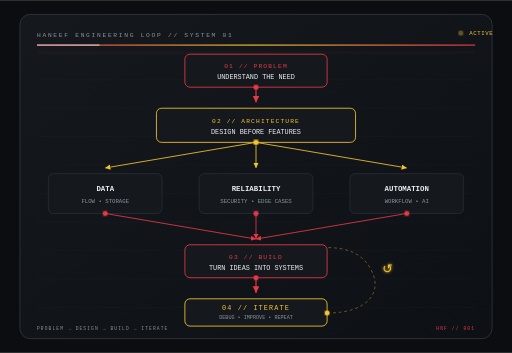
t = 0.00 s
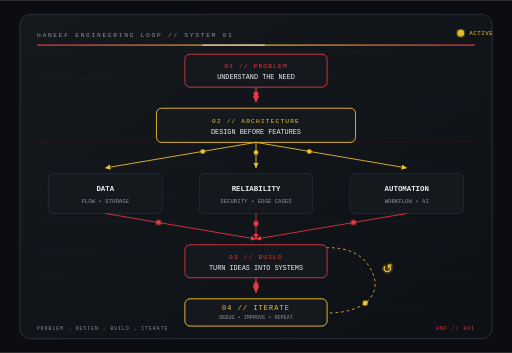
t = 0.99 s
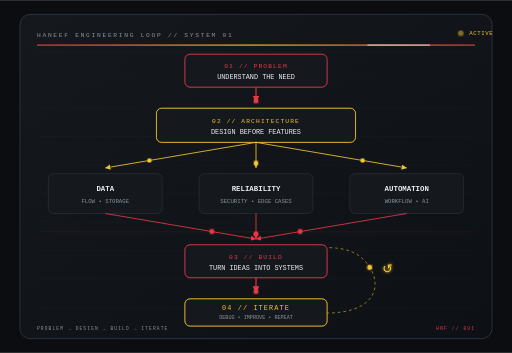
t = 1.98 s
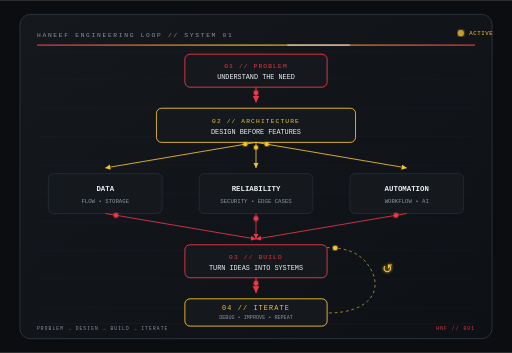
t = 3.00 s
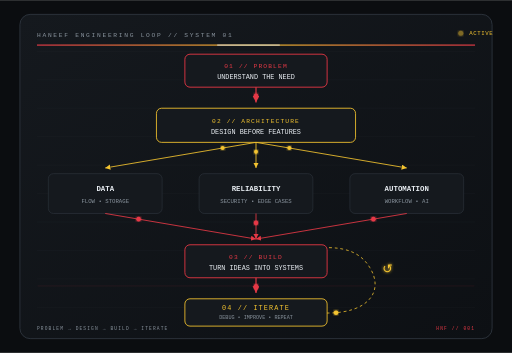
t = 3.42 s
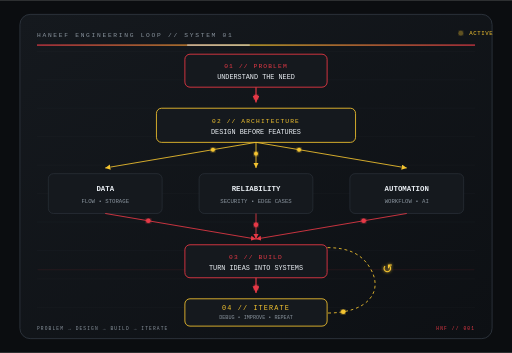
t = 3.60 s

The animated SVG that drew these frames (rendered in a browser with its animation timeline set to each time). Animation: 19 SMIL elements (animate=10,animateMotion=9); one cycle of 6.00 s, repeats indefinitely.

<svg width="900" height="620" viewBox="0 0 900 620"
xmlns="http://www.w3.org/2000/svg">

<defs>
  <filter id="glowRed">
    <feGaussianBlur stdDeviation="3" result="blur"/>
    <feMerge>
      <feMergeNode in="blur"/>
      <feMergeNode in="SourceGraphic"/>
    </feMerge>
  </filter>

  <filter id="glowGold">
    <feGaussianBlur stdDeviation="2.5" result="blur"/>
    <feMerge>
      <feMergeNode in="blur"/>
      <feMergeNode in="SourceGraphic"/>
    </feMerge>
  </filter>

  <marker id="arrowRed" markerWidth="8" markerHeight="8"
          refX="6" refY="3" orient="auto">
    <path d="M0,0 L6,3 L0,6 Z" fill="#E63946"/>
  </marker>

  <marker id="arrowGold" markerWidth="8" markerHeight="8"
          refX="6" refY="3" orient="auto">
    <path d="M0,0 L6,3 L0,6 Z" fill="#F4C430"/>
  </marker>

  <linearGradient id="panel" x1="0" y1="0" x2="1" y2="1">
    <stop offset="0%" stop-color="#15191E"/>
    <stop offset="100%" stop-color="#0D1014"/>
  </linearGradient>

  <linearGradient id="goldLine" x1="0" y1="0" x2="1" y2="0">
    <stop offset="0%" stop-color="#E63946"/>
    <stop offset="50%" stop-color="#F4C430"/>
    <stop offset="100%" stop-color="#E63946"/>
  </linearGradient>
</defs>

<!-- Background -->
<rect width="900" height="620" fill="#0B0D10"/>

<!-- Main panel -->
<rect x="35" y="25" width="830" height="570" rx="18"
      fill="url(#panel)" stroke="#303740" stroke-width="1.5"/>

<!-- Technical grid -->
<g opacity="0.11" stroke="#8A949E" stroke-width="0.5">
  <path d="M65 90 H835"/>
  <path d="M65 140 H835"/>
  <path d="M65 190 H835"/>
  <path d="M65 240 H835"/>
  <path d="M65 290 H835"/>
  <path d="M65 340 H835"/>
  <path d="M65 390 H835"/>
  <path d="M65 440 H835"/>
  <path d="M65 490 H835"/>
  <path d="M65 540 H835"/>
</g>

<!-- System scan -->
<rect x="66" y="90" width="768" height="2" fill="#E63946" opacity="0.08">
  <animate attributeName="y" values="92;568;92" dur="6s" repeatCount="indefinite"/>
</rect>

<!-- Header -->
<text x="65" y="65"
      fill="#8A949E"
      font-family="monospace"
      font-size="11"
      letter-spacing="3">
  HANEEF ENGINEERING LOOP // SYSTEM 01
</text>

<circle cx="810" cy="58" r="5"
        fill="#F4C430" filter="url(#glowGold)">
  <animate attributeName="opacity" values="0.35;1;0.35" dur="1.8s" repeatCount="indefinite"/>
  <animate attributeName="r" values="4;6;4" dur="1.8s" repeatCount="indefinite"/>
</circle>

<text x="825" y="62"
      fill="#F4C430"
      font-family="monospace"
      font-size="10"
      letter-spacing="1">
  ACTIVE
</text>

<!-- TOP ACCENT -->
<rect x="65" y="78" width="770" height="2" fill="url(#goldLine)"/>
<rect x="65" y="78" width="110" height="2" fill="#E8EDF2" opacity="0.75">
  <animate attributeName="x" values="65;725;65" dur="4.5s" repeatCount="indefinite"/>
</rect>

<!-- PROBLEM -->
<rect x="325" y="95" width="250" height="58" rx="9"
      fill="#15191E" stroke="#E63946" stroke-width="1.5"/>
<rect x="325" y="95" width="250" height="58" rx="9"
      fill="none" stroke="#E63946" stroke-width="1" opacity="0">
  <animate attributeName="opacity" values="0;0.35;0" dur="3.6s" begin="0.72s" repeatCount="indefinite"/>
</rect>

<text x="450" y="120" text-anchor="middle"
      fill="#E63946" font-family="monospace"
      font-size="11" letter-spacing="2">
  01 // PROBLEM
</text>

<text x="450" y="139" text-anchor="middle"
      fill="#E8EDF2" font-family="monospace" font-size="12">
  UNDERSTAND THE NEED
</text>

<path d="M450 153 V180"
      stroke="#E63946" stroke-width="2"
      marker-end="url(#arrowRed)"/>

<!-- ARCHITECTURE -->
<rect x="275" y="190" width="350" height="60" rx="9"
      fill="#15191E" stroke="#F4C430" stroke-width="1.5"/>
<rect x="275" y="190" width="350" height="60" rx="9"
      fill="none" stroke="#F4C430" stroke-width="1" opacity="0">
  <animate attributeName="opacity" values="0;0.35;0" dur="3.6s" begin="0.18s" repeatCount="indefinite"/>
</rect>

<text x="450" y="216" text-anchor="middle"
      fill="#F4C430" font-family="monospace"
      font-size="11" letter-spacing="2">
  02 // ARCHITECTURE
</text>

<text x="450" y="236" text-anchor="middle"
      fill="#E8EDF2" font-family="monospace" font-size="12">
  DESIGN BEFORE FEATURES
</text>

<!-- Branches -->
<path d="M450 250 L185 295"
      stroke="#F4C430" stroke-width="1.5" fill="none"
      marker-end="url(#arrowGold)"/>

<path d="M450 250 V295"
      stroke="#F4C430" stroke-width="1.5" fill="none"
      marker-end="url(#arrowGold)"/>

<path d="M450 250 L715 295"
      stroke="#F4C430" stroke-width="1.5" fill="none"
      marker-end="url(#arrowGold)"/>

<!-- DATA -->
<rect x="85" y="305" width="200" height="70" rx="9"
      fill="#15191E" stroke="#303740"/>

<text x="185" y="335" text-anchor="middle"
      fill="#E8EDF2" font-family="monospace"
      font-size="13" font-weight="bold">
  DATA
</text>

<text x="185" y="356" text-anchor="middle"
      fill="#8A949E" font-family="monospace" font-size="10">
  FLOW • STORAGE
</text>

<!-- RELIABILITY -->
<rect x="350" y="305" width="200" height="70" rx="9"
      fill="#15191E" stroke="#303740"/>

<text x="450" y="335" text-anchor="middle"
      fill="#E8EDF2" font-family="monospace"
      font-size="13" font-weight="bold">
  RELIABILITY
</text>

<text x="450" y="356" text-anchor="middle"
      fill="#8A949E" font-family="monospace" font-size="10">
  SECURITY • EDGE CASES
</text>

<!-- AUTOMATION -->
<rect x="615" y="305" width="200" height="70" rx="9"
      fill="#15191E" stroke="#303740"/>

<text x="715" y="335" text-anchor="middle"
      fill="#E8EDF2" font-family="monospace"
      font-size="13" font-weight="bold">
  AUTOMATION
</text>

<text x="715" y="356" text-anchor="middle"
      fill="#8A949E" font-family="monospace" font-size="10">
  WORKFLOW • AI
</text>

<!-- Converging paths -->
<path d="M185 375 L450 420"
      stroke="#E63946" stroke-width="1.5" fill="none"
      marker-end="url(#arrowRed)"/>

<path d="M450 375 V420"
      stroke="#E63946" stroke-width="1.5" fill="none"
      marker-end="url(#arrowRed)"/>

<path d="M715 375 L450 420"
      stroke="#E63946" stroke-width="1.5" fill="none"
      marker-end="url(#arrowRed)"/>

<!-- BUILD -->
<rect x="325" y="430" width="250" height="58" rx="9"
      fill="#15191E" stroke="#E63946" stroke-width="1.5"/>
<rect x="325" y="430" width="250" height="58" rx="9"
      fill="none" stroke="#E63946" stroke-width="1" opacity="0">
  <animate attributeName="opacity" values="0;0.35;0" dur="3.6s" begin="0.54s" repeatCount="indefinite"/>
</rect>

<text x="450" y="455" text-anchor="middle"
      fill="#E63946" font-family="monospace"
      font-size="11" letter-spacing="2">
  03 // BUILD
</text>

<text x="450" y="475" text-anchor="middle"
      fill="#E8EDF2" font-family="monospace" font-size="12">
  TURN IDEAS INTO SYSTEMS
</text>

<path d="M450 488 V515"
      stroke="#E63946" stroke-width="2"
      marker-end="url(#arrowRed)"/>

<!-- ITERATE -->
<rect x="325" y="525" width="250" height="48" rx="9"
      fill="#15191E" stroke="#F4C430" stroke-width="1.5"/>
<rect x="325" y="525" width="250" height="48" rx="9"
      fill="none" stroke="#F4C430" stroke-width="1" opacity="0">
  <animate attributeName="opacity" values="0;0.35;0" dur="3.6s" begin="0.00s" repeatCount="indefinite"/>
</rect>

<text x="450" y="545" text-anchor="middle"
      fill="#F4C430" font-family="monospace"
      font-size="12" letter-spacing="2">
  04 // ITERATE
</text>

<text x="450" y="561" text-anchor="middle"
      fill="#8A949E" font-family="monospace" font-size="9">
  DEBUG • IMPROVE • REPEAT
</text>

<!-- Loop -->
<path d="M575 550
         C650 550 675 510 650 470
         C635 445 610 435 575 435"
      fill="none" stroke="#F4C430"
      stroke-width="1.5" stroke-dasharray="5 5">
  <animate attributeName="stroke-dashoffset" from="0" to="-20" dur="1.4s" repeatCount="indefinite"/>
  <animate attributeName="opacity" values="0.45;1;0.45" dur="2.4s" repeatCount="indefinite"/>
</path>

<text x="672" y="480"
      fill="#F4C430"
      font-family="monospace"
      font-size="22"
      filter="url(#glowGold)">
  ↺
</text>


<!-- Animated system signals -->
<circle r="4" fill="#E63946" filter="url(#glowRed)">
  <animateMotion dur="2.2s" repeatCount="indefinite" path="M450 153 V180"/>
</circle>

<circle r="3.5" fill="#F4C430" filter="url(#glowGold)">
  <animateMotion dur="2.8s" repeatCount="indefinite" path="M450 250 L185 295"/>
</circle>
<circle r="3.5" fill="#F4C430" filter="url(#glowGold)">
  <animateMotion dur="2.5s" repeatCount="indefinite" path="M450 250 V295"/>
</circle>
<circle r="3.5" fill="#F4C430" filter="url(#glowGold)">
  <animateMotion dur="2.8s" repeatCount="indefinite" path="M450 250 L715 295"/>
</circle>

<circle r="4" fill="#E63946" filter="url(#glowRed)">
  <animateMotion dur="2.8s" repeatCount="indefinite" path="M185 375 L450 420"/>
</circle>
<circle r="4" fill="#E63946" filter="url(#glowRed)">
  <animateMotion dur="2.5s" repeatCount="indefinite" path="M450 375 V420"/>
</circle>
<circle r="4" fill="#E63946" filter="url(#glowRed)">
  <animateMotion dur="2.8s" repeatCount="indefinite" path="M715 375 L450 420"/>
</circle>

<circle r="4" fill="#E63946" filter="url(#glowRed)">
  <animateMotion dur="2.2s" repeatCount="indefinite" path="M450 488 V515"/>
</circle>

<!-- Loop signal -->
<circle r="4" fill="#F4C430" filter="url(#glowGold)">
  <animateMotion dur="3.2s" repeatCount="indefinite" path="M575 550 C650 550 675 510 650 470 C635 445 610 435 575 435"/>
</circle>

<!-- Footer -->
<text x="65" y="580"
      fill="#8A949E"
      font-family="monospace"
      font-size="8"
      letter-spacing="2">
  PROBLEM → DESIGN → BUILD → ITERATE
</text>

<text x="835" y="580"
      text-anchor="end"
      fill="#E63946"
      font-family="monospace"
      font-size="8"
      letter-spacing="2">
  HNF // 001
</text>

</svg>
